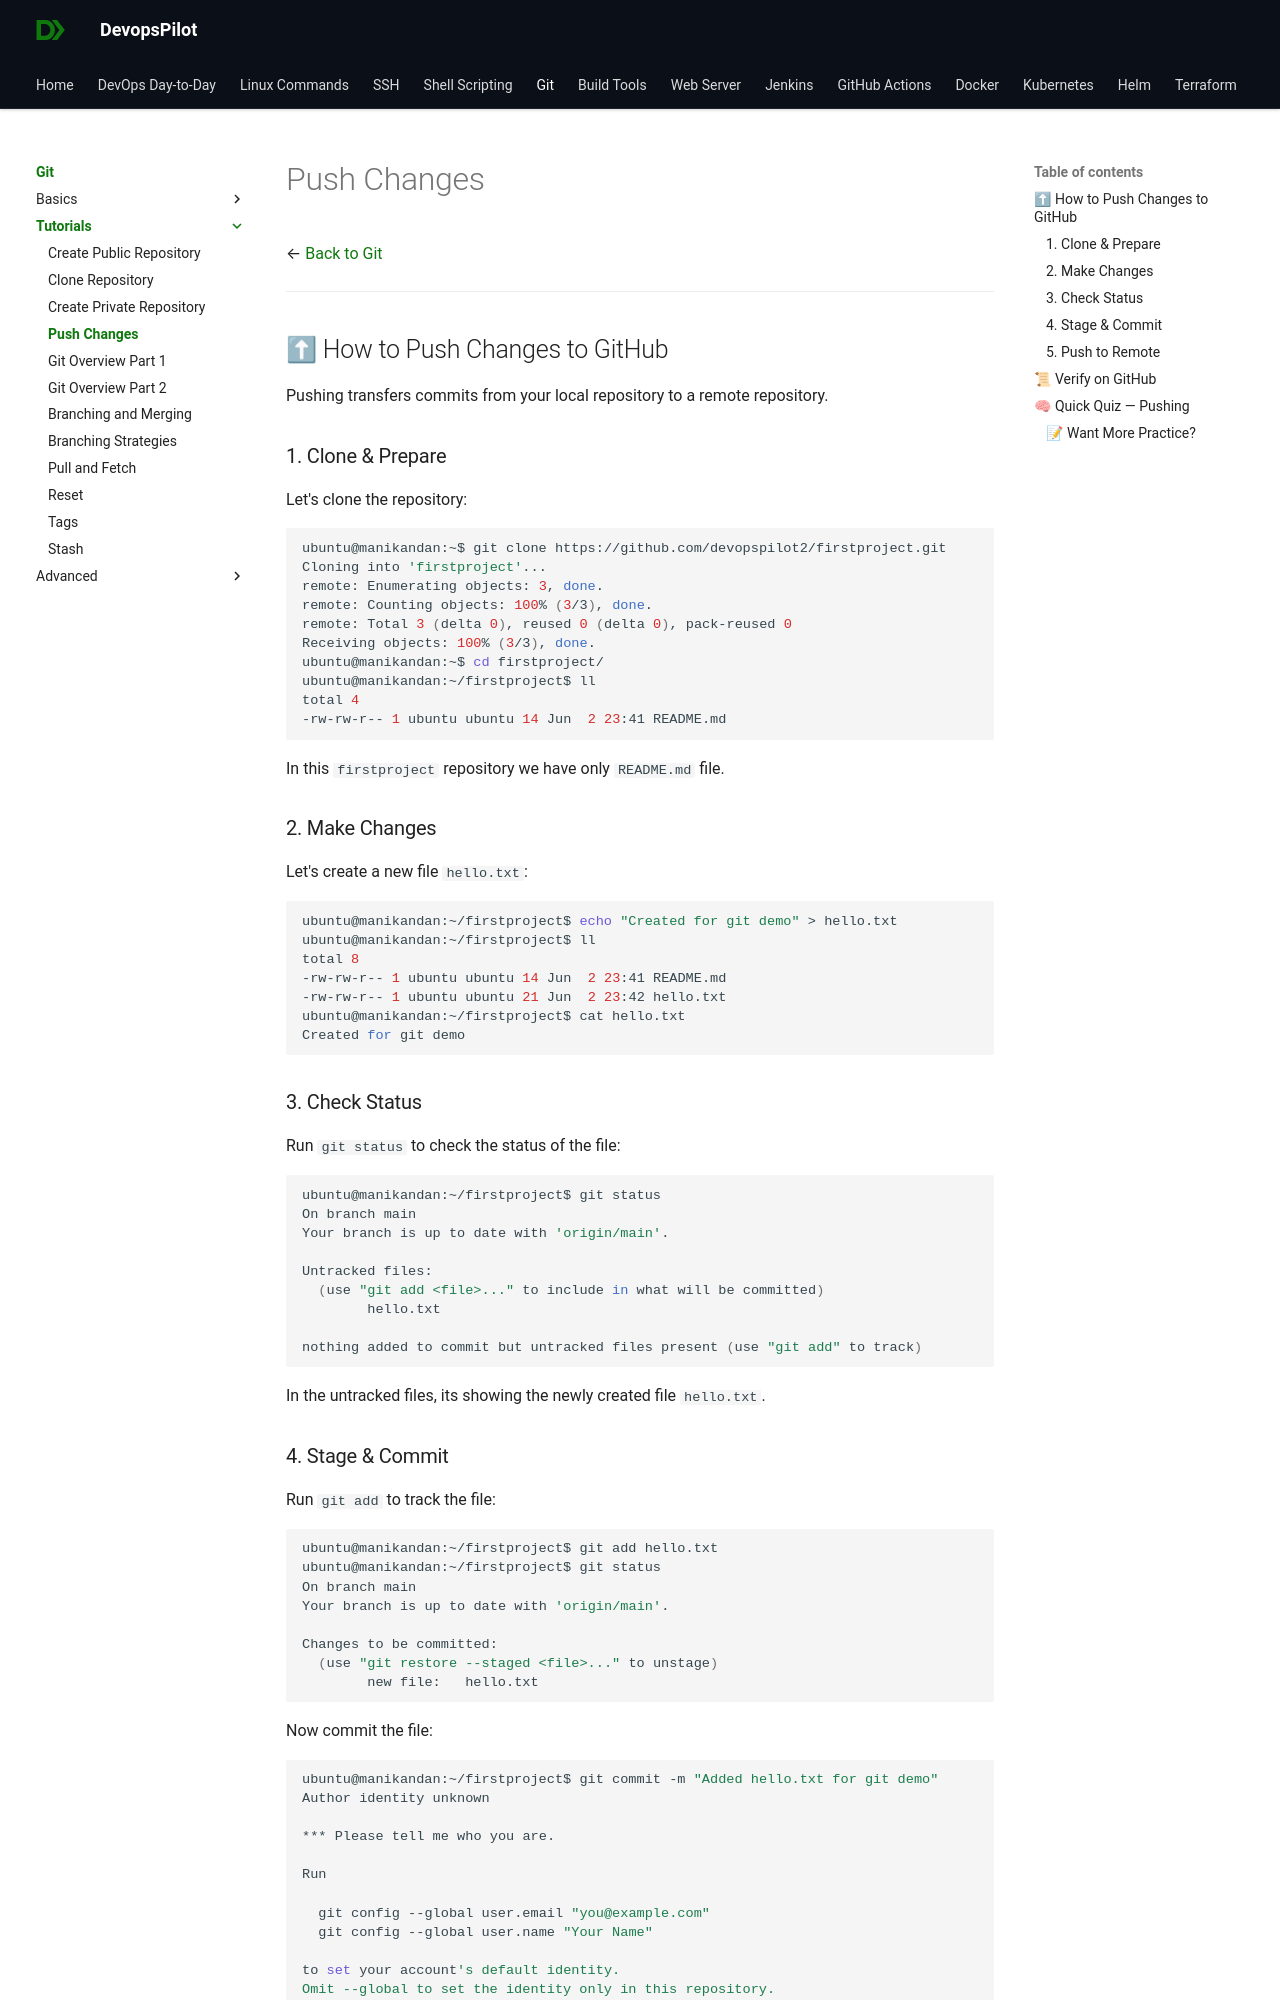

repository: devopspilot1/devopspilot1.github.io · page: git/tutorials/push-changes/index.html · generator: mkdocs

← [Back to Git](../../index.md)

---

## ⬆ How to Push Changes to GitHub

Pushing transfers commits from your local repository to a remote repository.

### 1. Clone & Prepare
Let's clone the repository:

```bash
ubuntu@manikandan:~$ git clone https://github.com/devopspilot2/firstproject.git
Cloning into 'firstproject'...
remote: Enumerating objects: 3, done.
remote: Counting objects: 100% (3/3), done.
remote: Total 3 (delta 0), reused 0 (delta 0), pack-reused 0
Receiving objects: 100% (3/3), done.
ubuntu@manikandan:~$ cd firstproject/
ubuntu@manikandan:~/firstproject$ ll
total 4
-rw-rw-r-- 1 ubuntu ubuntu 14 Jun  2 23:41 README.md
```

In this `firstproject` repository we have only `README.md` file.

### 2. Make Changes
Let's create a new file `hello.txt`:

```bash
ubuntu@manikandan:~/firstproject$ echo "Created for git demo" > hello.txt
ubuntu@manikandan:~/firstproject$ ll
total 8
-rw-rw-r-- 1 ubuntu ubuntu 14 Jun  2 23:41 README.md
-rw-rw-r-- 1 ubuntu ubuntu 21 Jun  2 23:42 hello.txt
ubuntu@manikandan:~/firstproject$ cat hello.txt 
Created for git demo
```

### 3. Check Status
Run `git status` to check the status of the file:

```bash
ubuntu@manikandan:~/firstproject$ git status
On branch main
Your branch is up to date with 'origin/main'.

Untracked files:
  (use "git add <file>..." to include in what will be committed)
        hello.txt

nothing added to commit but untracked files present (use "git add" to track)
```

In the untracked files, its showing the newly created file `hello.txt`.
